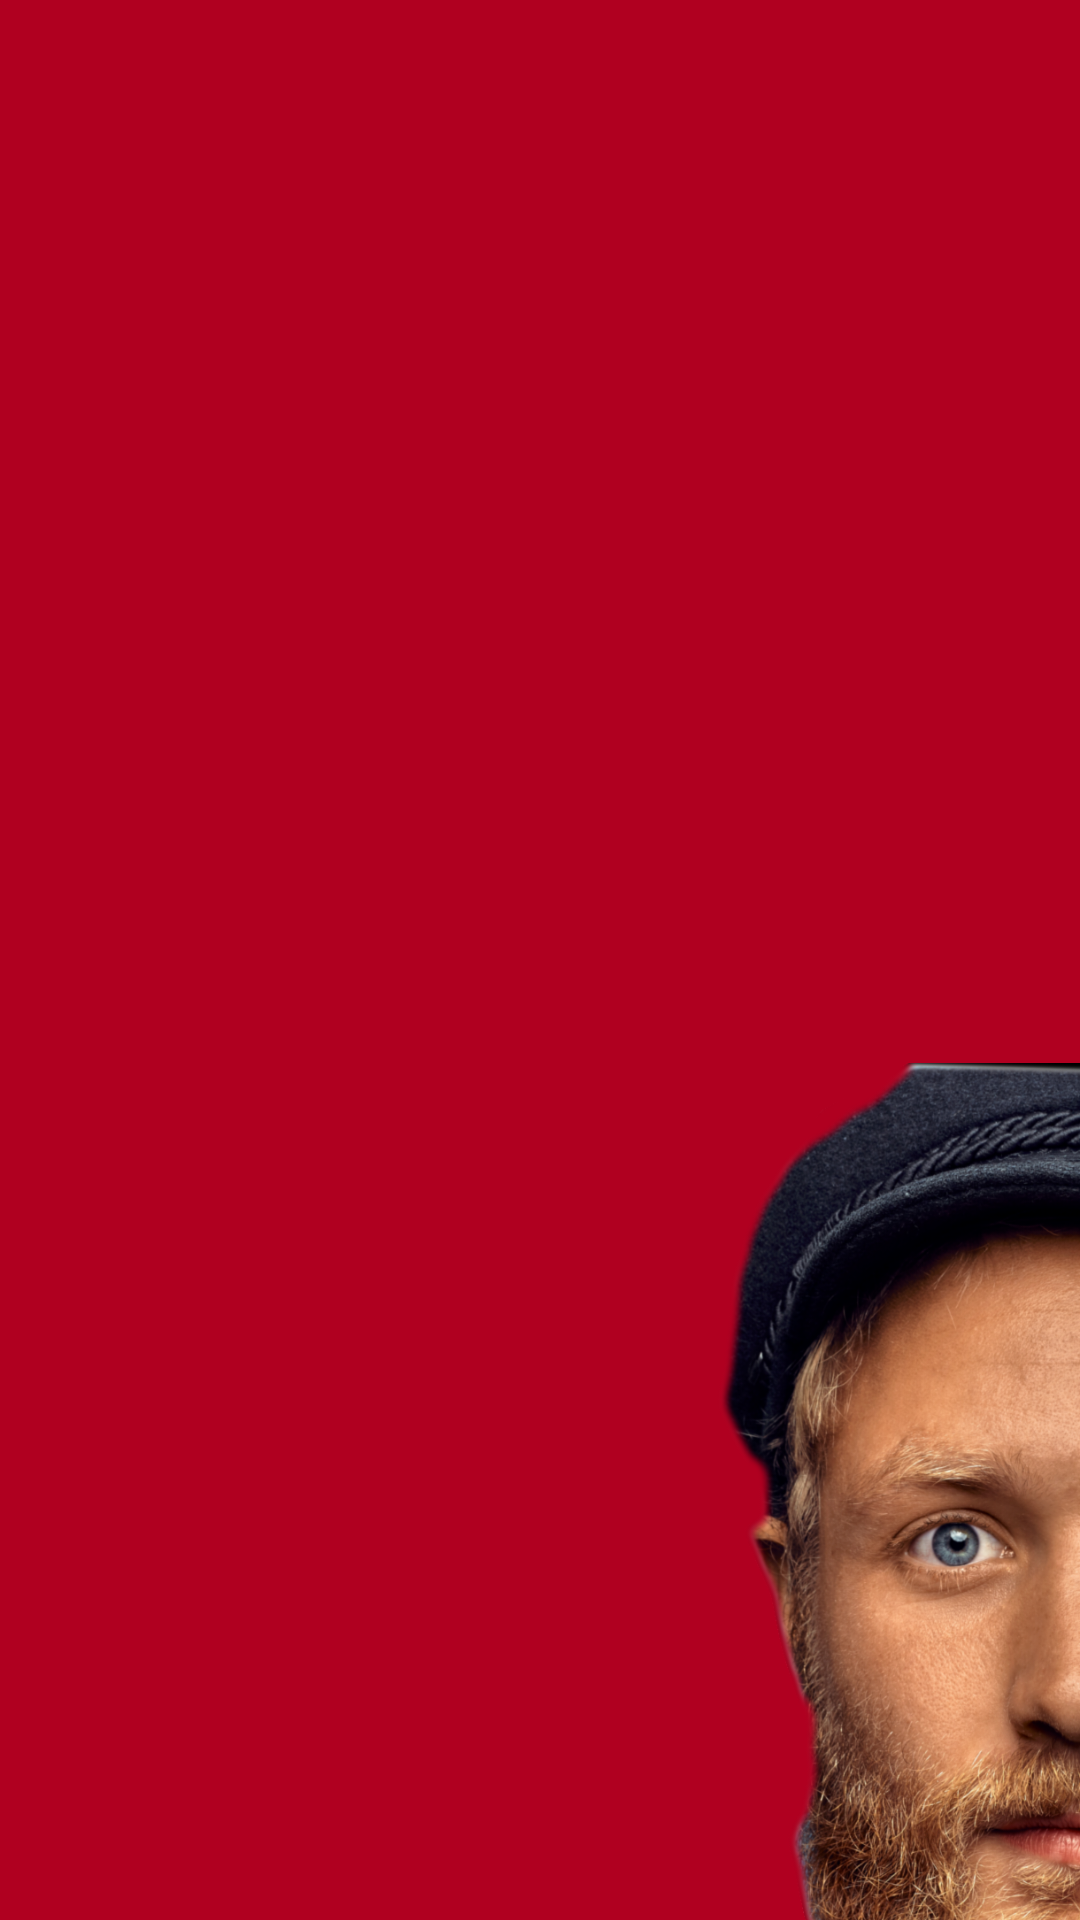

Reconstruct the res/layout file that produces this screen, plus the resources it refers to.
<!-- AndroidManifest.xml: application theme AppTheme -->
<!-- res/layout/expandable_view.xml -->
<?xml version="1.0" encoding="utf-8"?>
<androidx.constraintlayout.widget.ConstraintLayout xmlns:android="http://schemas.android.com/apk/res/android"
    xmlns:app="http://schemas.android.com/apk/res-auto"
    xmlns:tools="http://schemas.android.com/tools"
    android:layout_width="match_parent"
    android:layout_height="match_parent"
    android:background="@color/design_default_color_error">

    <ImageView
        android:id="@+id/imageView5"
        android:layout_width="0dp"
        android:layout_height="615dp"
        android:layout_marginTop="224dp"
        android:layout_marginEnd="21dp"
        app:layout_constraintEnd_toStartOf="@+id/imageView7"
        app:layout_constraintStart_toStartOf="parent"
        app:layout_constraintTop_toTopOf="parent"
        app:srcCompat="@drawable/girl" />

    <ImageView
        android:id="@+id/imageView7"
        android:layout_width="0dp"
        android:layout_height="0dp"
        android:layout_marginTop="81dp"
        android:layout_marginBottom="81dp"
        app:layout_constraintBottom_toBottomOf="@+id/imageView5"
        app:layout_constraintEnd_toEndOf="parent"
        app:layout_constraintStart_toEndOf="@+id/imageView5"
        app:layout_constraintTop_toTopOf="@+id/imageView5"
        app:srcCompat="@drawable/maquina" />
</androidx.constraintlayout.widget.ConstraintLayout>
<!-- resources referenced by this layout -->
<resources>
  <!-- drawable maquina: png bitmap (drawable-v24, 835243 bytes) -->
  <style name="AppTheme" parent="Theme.MaterialComponents.DayNight.NoActionBar">
          <item name="colorPrimary">@color/colorPrimary</item>
          <item name="colorPrimaryDark">@color/colorPrimaryDark</item>
          <item name="colorAccent">@color/colorAccent</item>
      </style>
  <color name="colorPrimary">#3F51B5</color>
  <color name="colorPrimaryDark">#303F9F</color>
  <color name="colorAccent">#3F51B5</color>
</resources>
